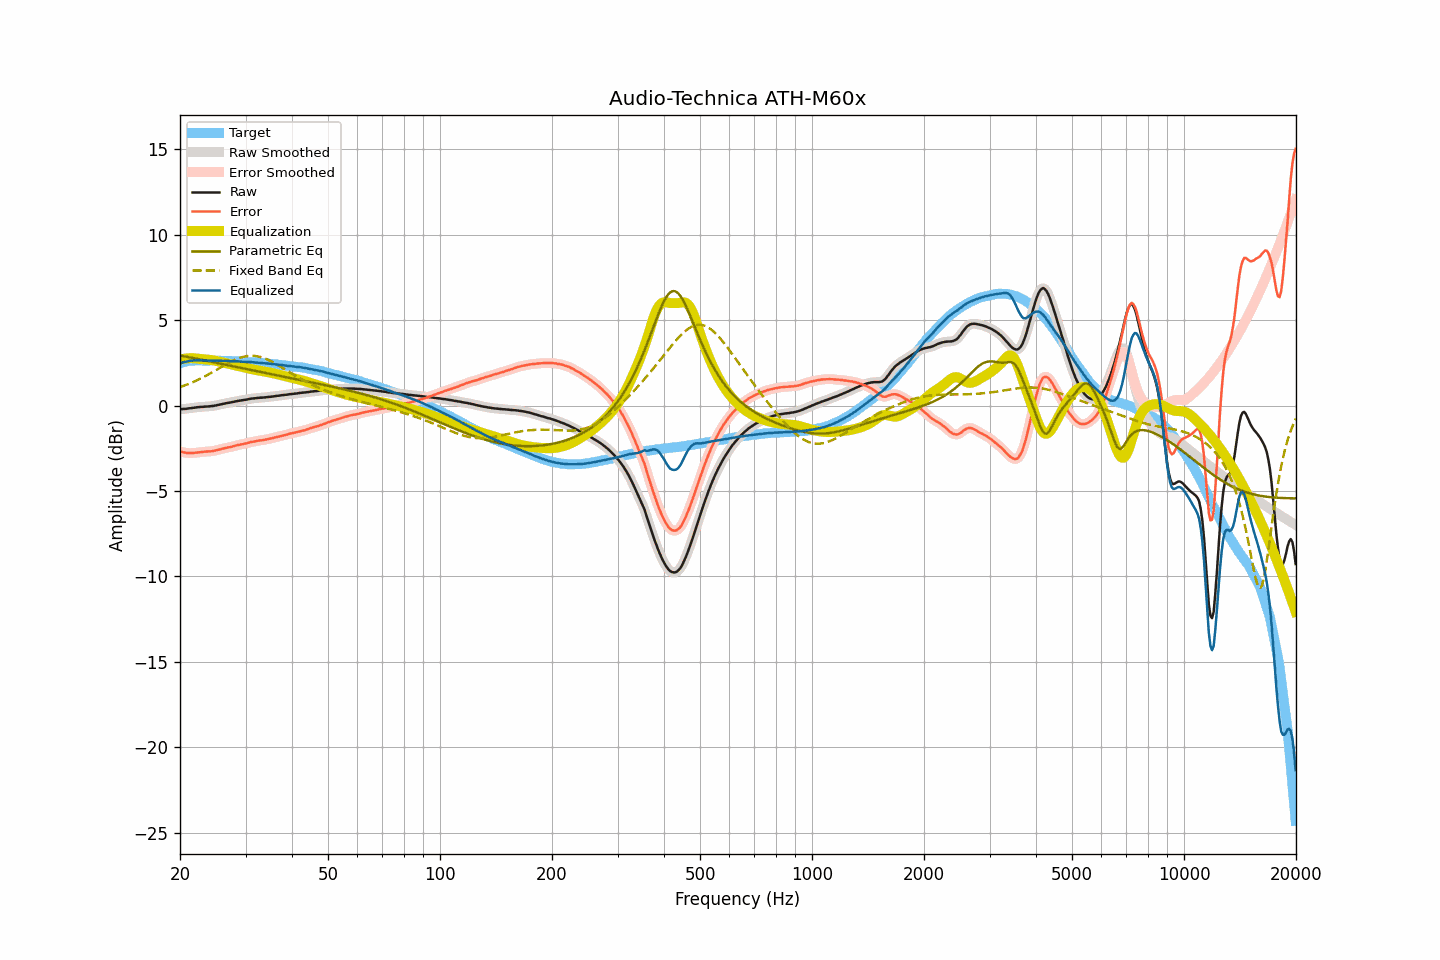

Source data for this figure (header and first rows):
frequency, raw, smoothed, error, error_smoothed, equalization, parametric_eq, fixed_band_eq, equalized_raw, equalized_smoothed, target
20.00, -0.22, -0.21, -2.69, -2.69, 2.69, 2.94, 1.08, 2.48, 2.48, 2.48
20.20, -0.21, -0.21, -2.71, -2.71, 2.72, 2.92, 1.12, 2.51, 2.51, 2.50
20.40, -0.20, -0.20, -2.73, -2.73, 2.73, 2.90, 1.15, 2.54, 2.53, 2.53
20.61, -0.20, -0.19, -2.75, -2.75, 2.75, 2.88, 1.18, 2.55, 2.56, 2.55
20.81, -0.19, -0.18, -2.77, -2.77, 2.76, 2.86, 1.22, 2.57, 2.58, 2.58
21.02, -0.17, -0.17, -2.78, -2.78, 2.77, 2.84, 1.26, 2.60, 2.60, 2.61
21.23, -0.16, -0.16, -2.78, -2.78, 2.78, 2.82, 1.29, 2.62, 2.62, 2.62
21.44, -0.15, -0.15, -2.78, -2.78, 2.78, 2.81, 1.33, 2.63, 2.63, 2.63
21.66, -0.14, -0.14, -2.78, -2.77, 2.77, 2.79, 1.37, 2.64, 2.64, 2.64
21.87, -0.13, -0.12, -2.77, -2.77, 2.77, 2.77, 1.42, 2.64, 2.64, 2.64
22.09, -0.11, -0.11, -2.76, -2.76, 2.76, 2.75, 1.46, 2.65, 2.65, 2.65
22.31, -0.10, -0.10, -2.75, -2.75, 2.75, 2.73, 1.50, 2.65, 2.65, 2.65
22.54, -0.09, -0.09, -2.73, -2.73, 2.74, 2.71, 1.55, 2.65, 2.65, 2.65
22.76, -0.08, -0.08, -2.72, -2.72, 2.73, 2.69, 1.60, 2.65, 2.65, 2.65
22.99, -0.08, -0.07, -2.71, -2.71, 2.72, 2.67, 1.64, 2.64, 2.64, 2.64
23.22, -0.07, -0.07, -2.70, -2.70, 2.71, 2.65, 1.69, 2.64, 2.64, 2.64
23.45, -0.06, -0.06, -2.69, -2.69, 2.70, 2.63, 1.74, 2.64, 2.64, 2.64
23.69, -0.06, -0.05, -2.69, -2.69, 2.69, 2.62, 1.79, 2.64, 2.64, 2.64
23.92, -0.05, -0.05, -2.68, -2.68, 2.68, 2.60, 1.84, 2.64, 2.64, 2.63
24.16, -0.04, -0.04, -2.68, -2.68, 2.67, 2.58, 1.89, 2.64, 2.63, 2.64
24.40, -0.03, -0.03, -2.67, -2.67, 2.66, 2.56, 1.95, 2.63, 2.63, 2.64
24.65, -0.02, -0.01, -2.65, -2.65, 2.64, 2.54, 2.00, 2.63, 2.63, 2.63
24.89, 0.00, 0.00, -2.63, -2.63, 2.63, 2.52, 2.05, 2.63, 2.63, 2.63
25.14, 0.02, 0.02, -2.61, -2.61, 2.61, 2.50, 2.11, 2.63, 2.63, 2.63
25.39, 0.04, 0.04, -2.58, -2.58, 2.58, 2.48, 2.16, 2.63, 2.63, 2.63
25.65, 0.06, 0.06, -2.56, -2.56, 2.56, 2.46, 2.22, 2.62, 2.63, 2.63
25.91, 0.08, 0.08, -2.53, -2.54, 2.54, 2.44, 2.27, 2.62, 2.62, 2.62
26.16, 0.10, 0.10, -2.51, -2.51, 2.52, 2.42, 2.33, 2.62, 2.62, 2.62
26.43, 0.12, 0.12, -2.49, -2.49, 2.49, 2.40, 2.38, 2.62, 2.62, 2.61
26.69, 0.14, 0.14, -2.47, -2.47, 2.47, 2.38, 2.43, 2.62, 2.62, 2.61
26.96, 0.16, 0.16, -2.45, -2.45, 2.45, 2.36, 2.48, 2.61, 2.61, 2.61
27.23, 0.17, 0.18, -2.44, -2.43, 2.43, 2.34, 2.53, 2.60, 2.61, 2.61
27.50, 0.19, 0.19, -2.42, -2.41, 2.41, 2.32, 2.58, 2.60, 2.60, 2.61
27.77, 0.21, 0.21, -2.38, -2.39, 2.38, 2.30, 2.63, 2.60, 2.60, 2.60
28.05, 0.23, 0.23, -2.36, -2.36, 2.36, 2.28, 2.67, 2.60, 2.60, 2.60
28.33, 0.25, 0.25, -2.33, -2.33, 2.34, 2.26, 2.71, 2.59, 2.59, 2.58
28.62, 0.27, 0.27, -2.31, -2.31, 2.32, 2.24, 2.75, 2.59, 2.59, 2.58
28.90, 0.28, 0.29, -2.30, -2.29, 2.30, 2.22, 2.78, 2.58, 2.58, 2.58
29.19, 0.30, 0.30, -2.27, -2.27, 2.27, 2.20, 2.82, 2.58, 2.58, 2.57
29.48, 0.31, 0.32, -2.26, -2.26, 2.25, 2.19, 2.84, 2.57, 2.57, 2.58
29.78, 0.33, 0.33, -2.23, -2.24, 2.23, 2.17, 2.87, 2.57, 2.56, 2.57
30.08, 0.34, 0.35, -2.22, -2.22, 2.21, 2.15, 2.88, 2.55, 2.56, 2.56
30.38, 0.36, 0.37, -2.19, -2.19, 2.19, 2.13, 2.90, 2.55, 2.55, 2.55
30.68, 0.38, 0.38, -2.17, -2.16, 2.17, 2.11, 2.91, 2.55, 2.55, 2.55
30.99, 0.40, 0.40, -2.14, -2.14, 2.15, 2.09, 2.92, 2.55, 2.55, 2.54
31.30, 0.41, 0.41, -2.12, -2.12, 2.13, 2.07, 2.91, 2.54, 2.54, 2.54
31.61, 0.42, 0.42, -2.11, -2.10, 2.11, 2.05, 2.91, 2.53, 2.53, 2.53
31.93, 0.43, 0.43, -2.09, -2.09, 2.09, 2.03, 2.90, 2.52, 2.52, 2.52
32.24, 0.44, 0.44, -2.07, -2.07, 2.07, 2.01, 2.89, 2.52, 2.52, 2.51
32.57, 0.45, 0.45, -2.05, -2.05, 2.06, 1.99, 2.87, 2.51, 2.51, 2.51
32.89, 0.46, 0.46, -2.04, -2.04, 2.04, 1.97, 2.84, 2.50, 2.50, 2.50
33.22, 0.46, 0.47, -2.03, -2.03, 2.03, 1.95, 2.82, 2.49, 2.49, 2.49
33.55, 0.47, 0.47, -2.01, -2.01, 2.01, 1.93, 2.79, 2.48, 2.48, 2.49
33.89, 0.48, 0.48, -1.99, -2.00, 1.99, 1.91, 2.75, 2.48, 2.48, 2.48
34.23, 0.49, 0.49, -1.98, -1.98, 1.98, 1.89, 2.71, 2.47, 2.47, 2.47
34.57, 0.50, 0.50, -1.96, -1.96, 1.96, 1.87, 2.67, 2.46, 2.46, 2.46
34.92, 0.51, 0.51, -1.93, -1.94, 1.94, 1.86, 2.62, 2.45, 2.45, 2.45
35.27, 0.52, 0.52, -1.92, -1.91, 1.92, 1.84, 2.58, 2.44, 2.44, 2.44
35.62, 0.53, 0.54, -1.90, -1.89, 1.89, 1.82, 2.53, 2.43, 2.43, 2.43
35.97, 0.55, 0.55, -1.86, -1.87, 1.87, 1.80, 2.47, 2.42, 2.42, 2.42
... 635 more rows
